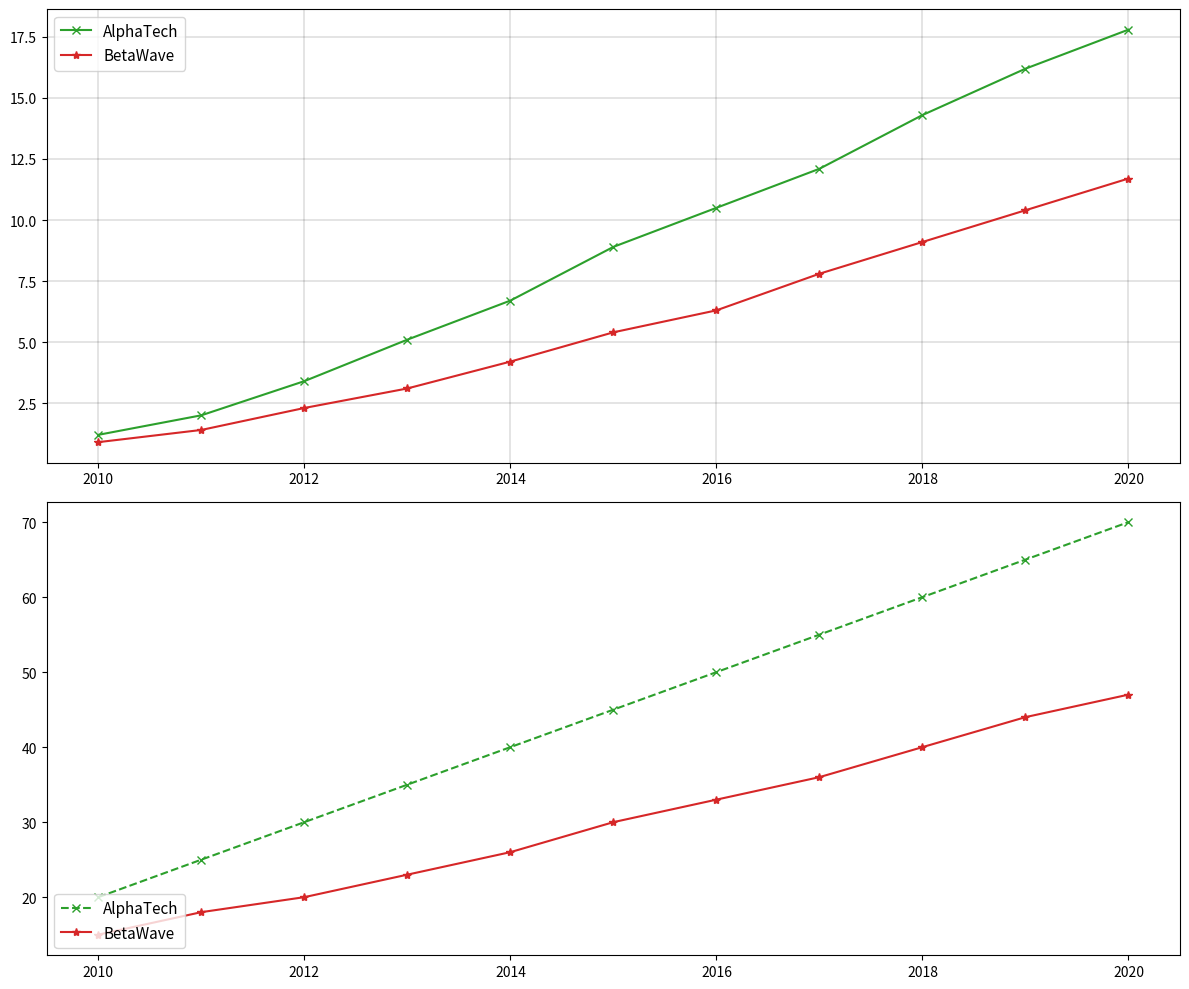

Here is the Python script that generated this plot:
import matplotlib.pyplot as plt
import numpy as np

# Data
years = np.arange(2010, 2021)
alpha_revenue = [1.2, 2.0, 3.4, 5.1, 6.7, 8.9, 10.5, 12.1, 14.3, 16.2, 17.8]
beta_revenue = [0.9, 1.4, 2.3, 3.1, 4.2, 5.4, 6.3, 7.8, 9.1, 10.4, 11.7]

alpha_employees = [20, 25, 30, 35, 40, 45, 50, 55, 60, 65, 70]
beta_employees = [15, 18, 20, 23, 26, 30, 33, 36, 40, 44, 47]

fig, ax = plt.subplots(2, 1, figsize=(12, 10))

# Revenue Plot
ax[0].plot(years, alpha_revenue, label='AlphaTech', color='#2ca02c', marker='x')
ax[0].plot(years, beta_revenue, label='BetaWave', color='#d62728', marker='*')
ax[0].legend(loc='best', fontsize=11)
ax[0].grid(True, which='both', linestyle='-', linewidth=0.3, color='black', alpha=0.5)

# Employee Growth Plot
ax[1].plot(years, alpha_employees, label='AlphaTech', color='#2ca02c', linestyle='--', marker='x')
ax[1].plot(years, beta_employees, label='BetaWave', color='#d62728', linestyle='-', marker='*')
ax[1].legend(loc='lower left', fontsize=11)
ax[1].grid(False)

plt.tight_layout()
plt.show()
